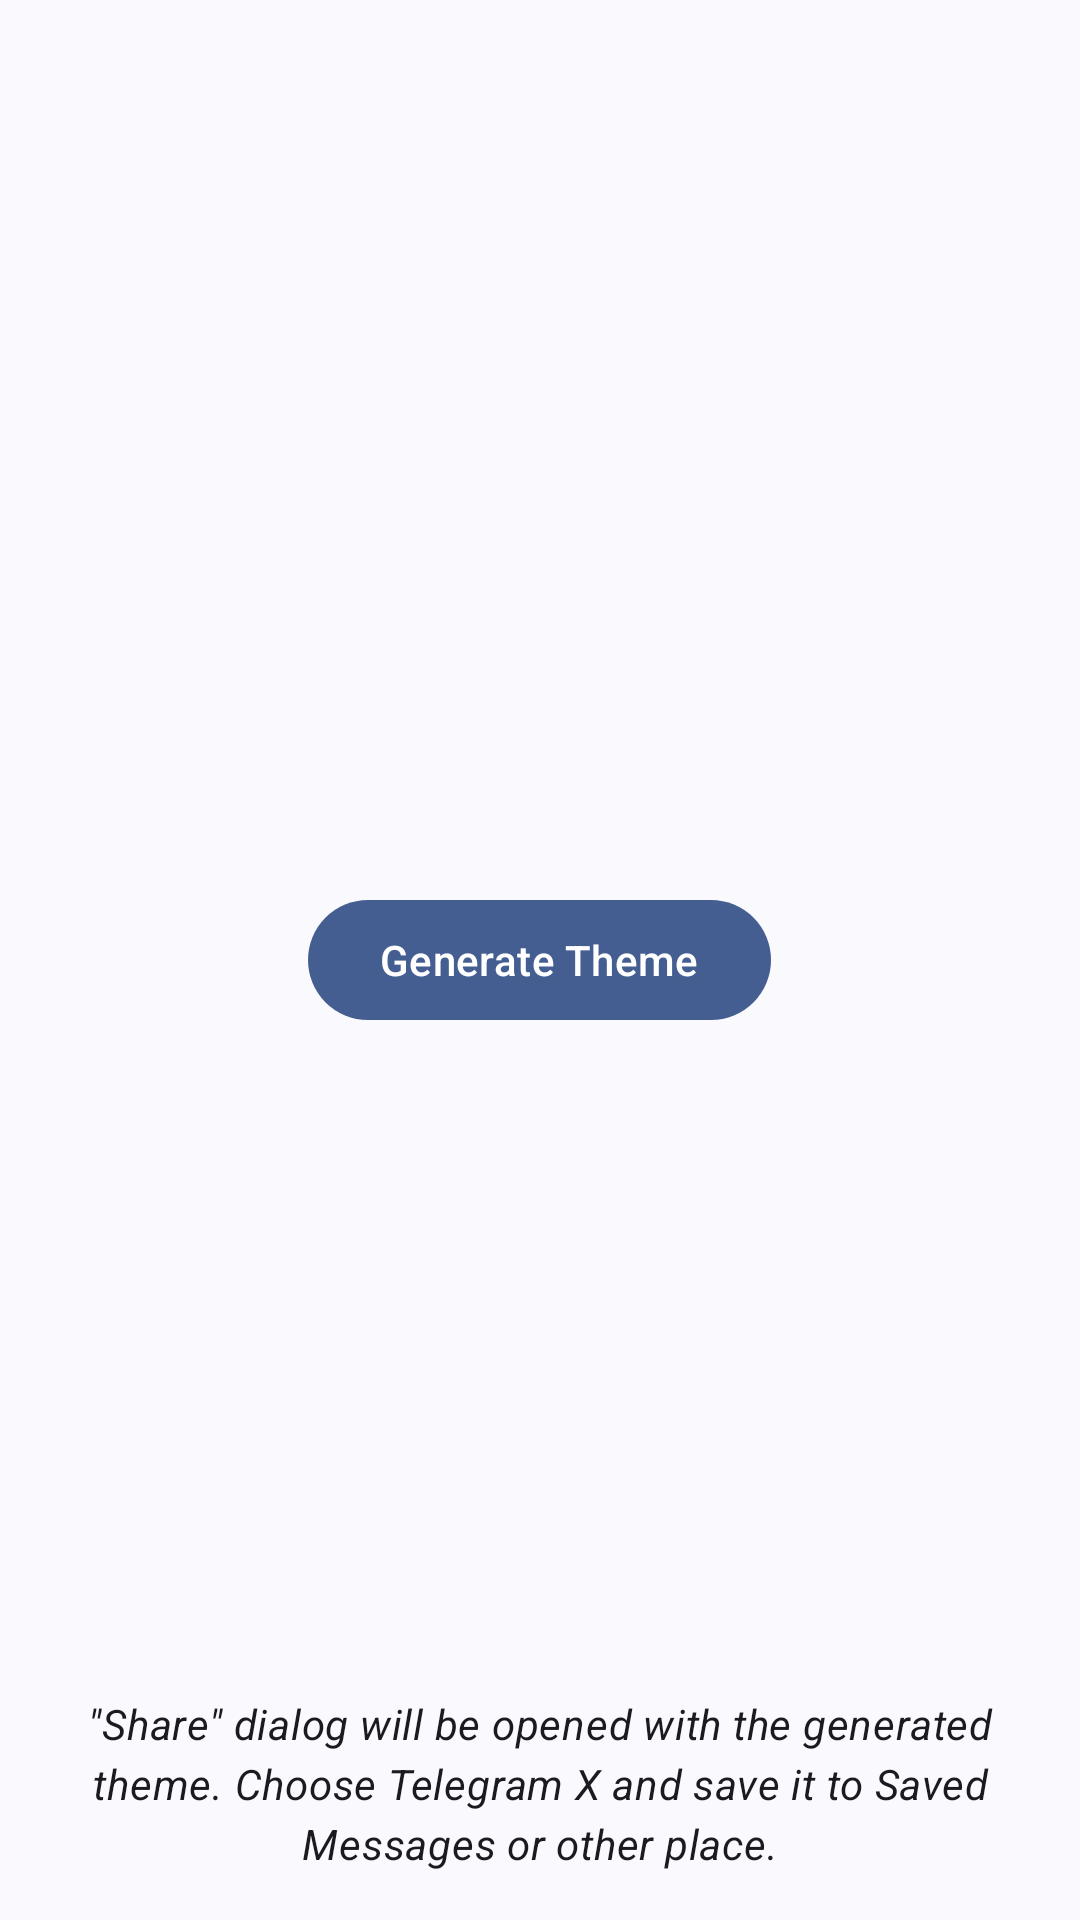

Write the Android layout XML for this screen, with the resource values it uses.
<!-- AndroidManifest.xml: application theme Theme.TgxThemeGenerator -->
<!-- res/layout/fragment_generator.xml -->
<?xml version="1.0" encoding="utf-8"?>
<FrameLayout xmlns:android="http://schemas.android.com/apk/res/android"
    android:orientation="vertical"
    android:background="?colorSurface"
    android:layout_width="match_parent"
    android:layout_height="match_parent">

    <com.google.android.material.button.MaterialButton
        android:id="@+id/start"
        android:text="@string/generator"
        android:layout_gravity="center"
        android:layout_width="wrap_content"
        android:layout_height="wrap_content" />

    <TextView
        style="@style/TextAppearance.Material3.BodyMedium"
        android:padding="16dp"
        android:textStyle="italic"
        android:layout_gravity="bottom"
        android:gravity="center"
        android:text="@string/generator_info"
        android:layout_width="match_parent"
        android:layout_height="wrap_content" />

</FrameLayout>
<!-- resources referenced by this layout -->
<resources>
  <string name="generator">Generate Theme</string>
  <string name="generator_info">\"Share\" dialog will be opened with the generated theme. Choose Telegram X and save it to Saved Messages or other place.</string>
  <style name="Theme.TgxThemeGenerator" parent="Theme.Material3.DynamicColors.Light">
          <item name="android:statusBarColor">@android:color/transparent</item>
          <item name="android:navigationBarColor">@android:color/transparent</item>
          <item name="android:windowLightNavigationBar">true</item>
          <item name="android:windowLightStatusBar">true</item>
          <item name="windowActionBar">false</item>
          <item name="windowNoTitle">true</item>
      </style>
</resources>
